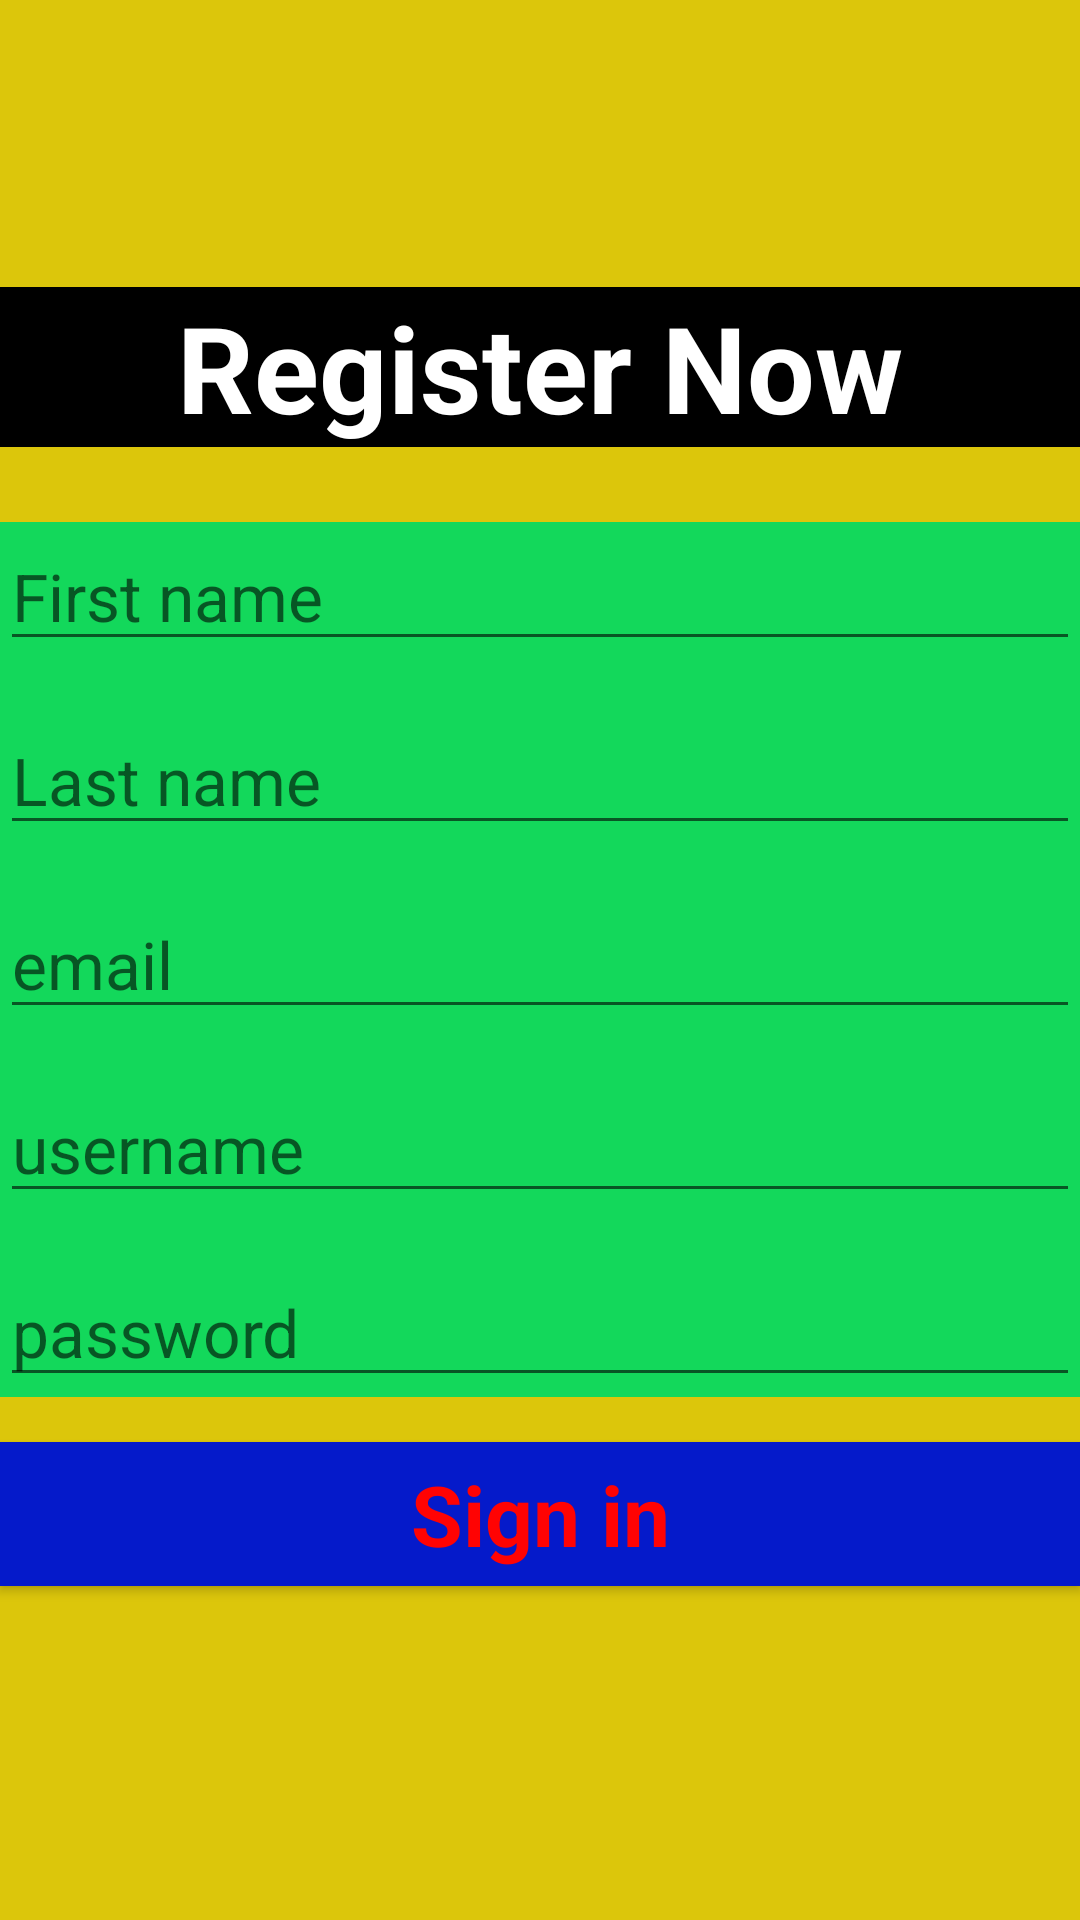

Write the Android layout XML for this screen, with the resource values it uses.
<!-- AndroidManifest.xml: application theme Theme.TodoApp -->
<!-- res/layout/activity_registration.xml -->
<?xml version="1.0" encoding="utf-8"?>
<RelativeLayout xmlns:android="http://schemas.android.com/apk/res/android"
    xmlns:app="http://schemas.android.com/apk/res-auto"
    xmlns:tools="http://schemas.android.com/tools"
    android:layout_width="match_parent"
    android:layout_height="match_parent"
    android:background="#DCC60B"
    tools:context=".activitys.RegistrationActivity"
    android:layout_gravity="center">

    <TextView
        android:gravity="center"
        android:textStyle="bold"
        android:textSize="40sp"
        android:background="@color/black"
        android:textColor="@color/white"
        android:text="Register Now"
        android:layout_marginBottom="25dp"
        android:layout_above="@+id/layout_mine"
        android:layout_width="match_parent"
        android:layout_height="wrap_content"
        android:textAppearance="@style/TextAppearance.AppCompat.Large"/>
    <LinearLayout
        android:id="@+id/layout_mine"
        android:background="#13D85B"
        android:layout_centerVertical="true"
        android:layout_width="match_parent"
        android:layout_height="wrap_content"
        android:orientation="vertical">

        <EditText
            android:id="@+id/et_first_name"
            android:hint="First name"
            android:textColor="@color/white"
            android:textAppearance="@style/TextAppearance.AppCompat.Large"
            android:layout_width="match_parent"
            android:layout_height="wrap_content"/>
        <EditText
            android:id="@+id/et_last_name"
            android:layout_marginTop="15dp"
            android:hint="Last name"
            android:textColor="@color/white"
            android:textAppearance="@style/TextAppearance.AppCompat.Large"
            android:layout_width="match_parent"
            android:layout_height="wrap_content"/>
        <EditText
            android:id="@+id/et_email"
            android:layout_marginTop="15dp"
            android:hint="email"
            android:textColor="@color/white"
            android:textAppearance="@style/TextAppearance.AppCompat.Large"
            android:layout_width="match_parent"
            android:layout_height="wrap_content"/>
        <EditText
            android:id="@+id/et_username_reg"
            android:layout_marginTop="15dp"
            android:hint="username"
            android:textColor="@color/white"
            android:textAppearance="@style/TextAppearance.AppCompat.Large"
            android:layout_width="match_parent"
            android:layout_height="wrap_content"/>
        <EditText
            android:id="@+id/et_password_reg"
            android:layout_marginTop="15dp"
            android:hint="password"
            android:inputType="textPassword"
            android:textColor="@color/white"
            android:textAppearance="@style/TextAppearance.AppCompat.Large"
            android:layout_width="match_parent"
            android:layout_height="wrap_content"/>

    </LinearLayout>
    <Button
        android:id="@+id/sign_in_reg"
        android:layout_below="@+id/layout_mine"
        android:layout_marginTop="15dp"
        android:textColor="#FF0303"
        android:text="Sign in"
        android:textSize="28sp"
        android:textStyle="bold"
        android:background="#051ACA"
        android:textAppearance="@style/TextAppearance.AppCompat.Large"
        android:layout_width="match_parent"
        android:layout_height="wrap_content"/>
</RelativeLayout>
<!-- resources referenced by this layout -->
<resources>
  <color name="black">#FF000000</color>
  <color name="white">#FFFFFFFF</color>
  <style name="Theme.TodoApp" parent="Theme.MaterialComponents.DayNight.NoActionBar">
          
  
          <item name="colorPrimaryVariant">@color/purple_700</item>
          <item name="colorOnPrimary">@color/white</item>
          
          <item name="colorSecondary">@color/teal_200</item>
          <item name="colorSecondaryVariant">@color/teal_700</item>
          <item name="colorOnSecondary">@color/black</item>
          
          <item name="android:statusBarColor" tools:targetApi="l">?attr/colorPrimaryVariant</item>
          
          
          <item name="colorPrimary">@color/cp</item>
          <item name="colorPrimaryDark">@color/cpd</item>
          <item name="colorAccent">@color/ca</item>
      </style>
  <color name="purple_700">#FF3700B3</color>
  <color name="teal_200">#FF03DAC5</color>
  <color name="teal_700">#FF018786</color>
  <color name="cp">#5aa184</color>
  <color name="cpd">#487b66</color>
  <color name="ca">#2b644c</color>
</resources>
